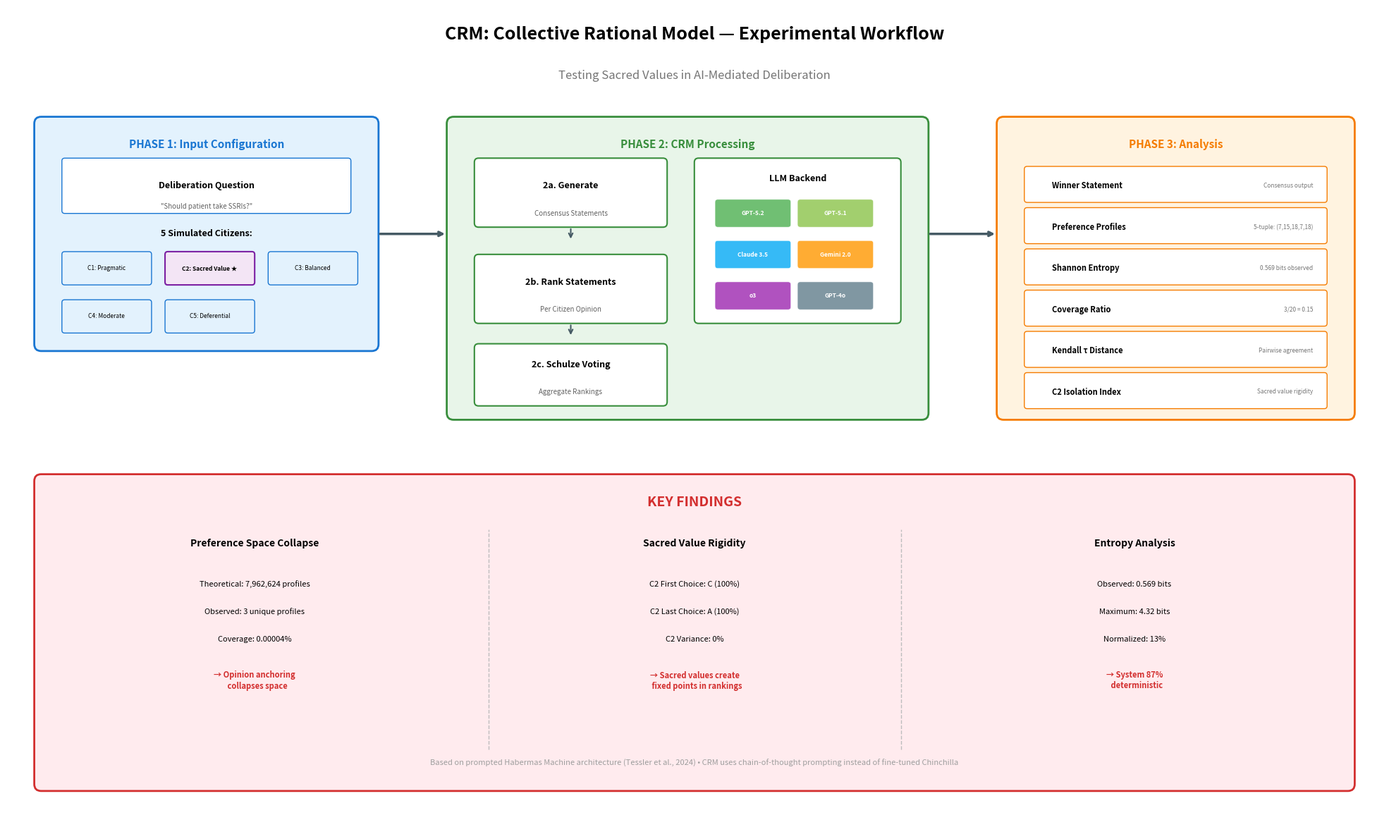

Generate this figure with matplotlib:
#!/usr/bin/env python3
"""
CRM Experimental Flow Diagram
==============================

Shows the experimental workflow for the sacred value and
preference space exploration experiments.

Usage:
    python crm_experiment_flow_diagram.py

Output:
    crm_experiment_flow.png
    crm_experiment_flow.pdf
"""

import matplotlib.pyplot as plt
import matplotlib.patches as mpatches
from matplotlib.patches import FancyBboxPatch, FancyArrowPatch, Circle, Rectangle, Polygon
import numpy as np

fig = plt.figure(figsize=(20, 12))
ax = fig.add_subplot(1, 1, 1)
ax.set_xlim(0, 100)
ax.set_ylim(0, 60)
ax.set_aspect('equal')
ax.axis('off')
ax.set_facecolor('#FAFAFA')

# Colors
C = {
    'phase1': '#E3F2FD',
    'phase1_b': '#1976D2',
    'phase2': '#E8F5E9',
    'phase2_b': '#388E3C',
    'phase3': '#FFF3E0',
    'phase3_b': '#F57C00',
    'sacred': '#F3E5F5',
    'sacred_b': '#7B1FA2',
    'result': '#FFEBEE',
    'result_b': '#D32F2F',
    'arrow': '#455A64',
}

# Title
ax.text(50, 58, 'CRM: Collective Rational Model — Experimental Workflow',
        fontsize=18, fontweight='bold', ha='center', va='center')
ax.text(50, 55, 'Testing Sacred Values in AI-Mediated Deliberation',
        fontsize=12, ha='center', va='center', color='#757575', style='italic')

# ============================================================================
# PHASE 1: Input Configuration
# ============================================================================

phase1_box = FancyBboxPatch((2, 35), 25, 17, boxstyle="round,pad=0.02,rounding_size=0.5",
                             facecolor=C['phase1'], edgecolor=C['phase1_b'], linewidth=2)
ax.add_patch(phase1_box)
ax.text(14.5, 50, 'PHASE 1: Input Configuration', fontsize=11, ha='center', va='center',
        fontweight='bold', color=C['phase1_b'])

# Question
q_box = FancyBboxPatch((4, 45), 21, 4, boxstyle="round,pad=0.01,rounding_size=0.2",
                        facecolor='white', edgecolor=C['phase1_b'], linewidth=1)
ax.add_patch(q_box)
ax.text(14.5, 47, 'Deliberation Question', fontsize=9, ha='center', va='center', fontweight='bold')
ax.text(14.5, 45.5, '"Should patient take SSRIs?"', fontsize=7, ha='center', va='center',
        color='#616161', style='italic')

# Citizens
ax.text(14.5, 43.5, '5 Simulated Citizens:', fontsize=9, ha='center', va='center', fontweight='bold')

citizens_data = [
    ('C1', 'Pragmatic', '#E3F2FD'),
    ('C2', 'Sacred Value ★', '#F3E5F5'),
    ('C3', 'Balanced', '#E3F2FD'),
    ('C4', 'Moderate', '#E3F2FD'),
    ('C5', 'Deferential', '#E3F2FD'),
]

for i, (label, desc, color) in enumerate(citizens_data):
    x = 4 + (i % 3) * 7.5
    y = 41 - (i // 3) * 3.5
    c_box = FancyBboxPatch((x, y - 1.2), 6.5, 2.4, boxstyle="round,pad=0.01,rounding_size=0.2",
                            facecolor=color, edgecolor=C['sacred_b'] if i == 1 else C['phase1_b'],
                            linewidth=1.5 if i == 1 else 1)
    ax.add_patch(c_box)
    ax.text(x + 3.25, y, f'{label}: {desc}', fontsize=6, ha='center', va='center',
            fontweight='bold' if i == 1 else 'normal')

# Arrow
ax.annotate('', xy=(32, 43.5), xytext=(27, 43.5),
            arrowprops=dict(arrowstyle='->', color=C['arrow'], lw=2.5))

# ============================================================================
# PHASE 2: CRM Processing
# ============================================================================

phase2_box = FancyBboxPatch((32, 30), 35, 22, boxstyle="round,pad=0.02,rounding_size=0.5",
                             facecolor=C['phase2'], edgecolor=C['phase2_b'], linewidth=2)
ax.add_patch(phase2_box)
ax.text(49.5, 50, 'PHASE 2: CRM Processing', fontsize=11, ha='center', va='center',
        fontweight='bold', color=C['phase2_b'])

# Step 2a: Statement Generation
s2a = FancyBboxPatch((34, 44), 14, 5, boxstyle="round,pad=0.01,rounding_size=0.3",
                      facecolor='white', edgecolor=C['phase2_b'], linewidth=1.5)
ax.add_patch(s2a)
ax.text(41, 47, '2a. Generate', fontsize=9, ha='center', va='center', fontweight='bold')
ax.text(41, 45, 'Consensus Statements', fontsize=7, ha='center', va='center', color='#616161')

# Arrow down
ax.annotate('', xy=(41, 43), xytext=(41, 44),
            arrowprops=dict(arrowstyle='->', color=C['arrow'], lw=1.5))

# Step 2b: Ranking
s2b = FancyBboxPatch((34, 37), 14, 5, boxstyle="round,pad=0.01,rounding_size=0.3",
                      facecolor='white', edgecolor=C['phase2_b'], linewidth=1.5)
ax.add_patch(s2b)
ax.text(41, 40, '2b. Rank Statements', fontsize=9, ha='center', va='center', fontweight='bold')
ax.text(41, 38, 'Per Citizen Opinion', fontsize=7, ha='center', va='center', color='#616161')

# Arrow down
ax.annotate('', xy=(41, 36), xytext=(41, 37),
            arrowprops=dict(arrowstyle='->', color=C['arrow'], lw=1.5))

# Step 2c: Voting
s2c = FancyBboxPatch((34, 31), 14, 4.5, boxstyle="round,pad=0.01,rounding_size=0.3",
                      facecolor='white', edgecolor=C['phase2_b'], linewidth=1.5)
ax.add_patch(s2c)
ax.text(41, 34, '2c. Schulze Voting', fontsize=9, ha='center', va='center', fontweight='bold')
ax.text(41, 32, 'Aggregate Rankings', fontsize=7, ha='center', va='center', color='#616161')

# LLM Selection Box
llm_box = FancyBboxPatch((50, 37), 15, 12, boxstyle="round,pad=0.01,rounding_size=0.3",
                          facecolor='white', edgecolor=C['phase2_b'], linewidth=1.5)
ax.add_patch(llm_box)
ax.text(57.5, 47.5, 'LLM Backend', fontsize=9, ha='center', va='center', fontweight='bold')

llms = [('GPT-5.2', '#4CAF50'), ('GPT-5.1', '#8BC34A'), ('Claude 3.5', '#03A9F4'),
        ('Gemini 2.0', '#FF9800'), ('o3', '#9C27B0'), ('GPT-4o', '#607D8B')]
for i, (llm, color) in enumerate(llms):
    x = 51.5 + (i % 2) * 6
    y = 45 - (i // 2) * 3
    chip = FancyBboxPatch((x, y - 1), 5.5, 2, boxstyle="round,pad=0.01,rounding_size=0.2",
                           facecolor=color, edgecolor='white', linewidth=0.5, alpha=0.8)
    ax.add_patch(chip)
    ax.text(x + 2.75, y, llm, fontsize=6, ha='center', va='center', fontweight='bold', color='white')

# Arrow to results
ax.annotate('', xy=(72, 43.5), xytext=(67, 43.5),
            arrowprops=dict(arrowstyle='->', color=C['arrow'], lw=2.5))

# ============================================================================
# PHASE 3: Analysis & Results
# ============================================================================

phase3_box = FancyBboxPatch((72, 30), 26, 22, boxstyle="round,pad=0.02,rounding_size=0.5",
                             facecolor=C['phase3'], edgecolor=C['phase3_b'], linewidth=2)
ax.add_patch(phase3_box)
ax.text(85, 50, 'PHASE 3: Analysis', fontsize=11, ha='center', va='center',
        fontweight='bold', color=C['phase3_b'])

metrics = [
    ('Winner Statement', 'Consensus output'),
    ('Preference Profiles', '5-tuple: (7,15,18,7,18)'),
    ('Shannon Entropy', '0.569 bits observed'),
    ('Coverage Ratio', '3/20 = 0.15'),
    ('Kendall τ Distance', 'Pairwise agreement'),
    ('C2 Isolation Index', 'Sacred value rigidity'),
]

for i, (metric, desc) in enumerate(metrics):
    y = 47 - i * 3
    m_box = FancyBboxPatch((74, y - 1.2), 22, 2.6, boxstyle="round,pad=0.01,rounding_size=0.2",
                            facecolor='white', edgecolor=C['phase3_b'], linewidth=1)
    ax.add_patch(m_box)
    ax.text(76, y, metric, fontsize=8, ha='left', va='center', fontweight='bold')
    ax.text(95, y, desc, fontsize=6, ha='right', va='center', color='#757575')

# ============================================================================
# KEY FINDINGS BOX (Bottom)
# ============================================================================

findings_box = FancyBboxPatch((2, 3), 96, 23, boxstyle="round,pad=0.02,rounding_size=0.5",
                               facecolor=C['result'], edgecolor=C['result_b'], linewidth=2)
ax.add_patch(findings_box)
ax.text(50, 24, 'KEY FINDINGS', fontsize=14, ha='center', va='center',
        fontweight='bold', color=C['result_b'])

# Three columns of findings
# Column 1: Preference Space
ax.text(18, 21, 'Preference Space Collapse', fontsize=10, ha='center', va='center', fontweight='bold')
ax.text(18, 18, 'Theoretical: 7,962,624 profiles', fontsize=8, ha='center', va='center')
ax.text(18, 16, 'Observed: 3 unique profiles', fontsize=8, ha='center', va='center')
ax.text(18, 14, 'Coverage: 0.00004%', fontsize=8, ha='center', va='center')
ax.text(18, 11, '→ Opinion anchoring\n   collapses space', fontsize=8, ha='center', va='center',
        color=C['result_b'], fontweight='bold')

# Divider
ax.plot([35, 35], [6, 22], color='#BDBDBD', linewidth=1, linestyle='--')

# Column 2: Sacred Value Rigidity
ax.text(50, 21, 'Sacred Value Rigidity', fontsize=10, ha='center', va='center', fontweight='bold')
ax.text(50, 18, 'C2 First Choice: C (100%)', fontsize=8, ha='center', va='center')
ax.text(50, 16, 'C2 Last Choice: A (100%)', fontsize=8, ha='center', va='center')
ax.text(50, 14, 'C2 Variance: 0%', fontsize=8, ha='center', va='center')
ax.text(50, 11, '→ Sacred values create\n   fixed points in rankings', fontsize=8, ha='center', va='center',
        color=C['result_b'], fontweight='bold')

# Divider
ax.plot([65, 65], [6, 22], color='#BDBDBD', linewidth=1, linestyle='--')

# Column 3: Entropy Analysis
ax.text(82, 21, 'Entropy Analysis', fontsize=10, ha='center', va='center', fontweight='bold')
ax.text(82, 18, 'Observed: 0.569 bits', fontsize=8, ha='center', va='center')
ax.text(82, 16, 'Maximum: 4.32 bits', fontsize=8, ha='center', va='center')
ax.text(82, 14, 'Normalized: 13%', fontsize=8, ha='center', va='center')
ax.text(82, 11, '→ System 87%\n   deterministic', fontsize=8, ha='center', va='center',
        color=C['result_b'], fontweight='bold')

# Bottom citation
ax.text(50, 5, 'Based on prompted Habermas Machine architecture (Tessler et al., 2024) • CRM uses chain-of-thought prompting instead of fine-tuned Chinchilla',
        fontsize=8, ha='center', va='center', color='#9E9E9E', style='italic')

# ============================================================================
# Save
# ============================================================================

plt.tight_layout()
plt.savefig('crm_experiment_flow.png', dpi=300, bbox_inches='tight', facecolor='white')
plt.savefig('crm_experiment_flow.pdf', bbox_inches='tight', facecolor='white')
print("Saved: crm_experiment_flow.png")
print("Saved: crm_experiment_flow.pdf")

plt.show()
